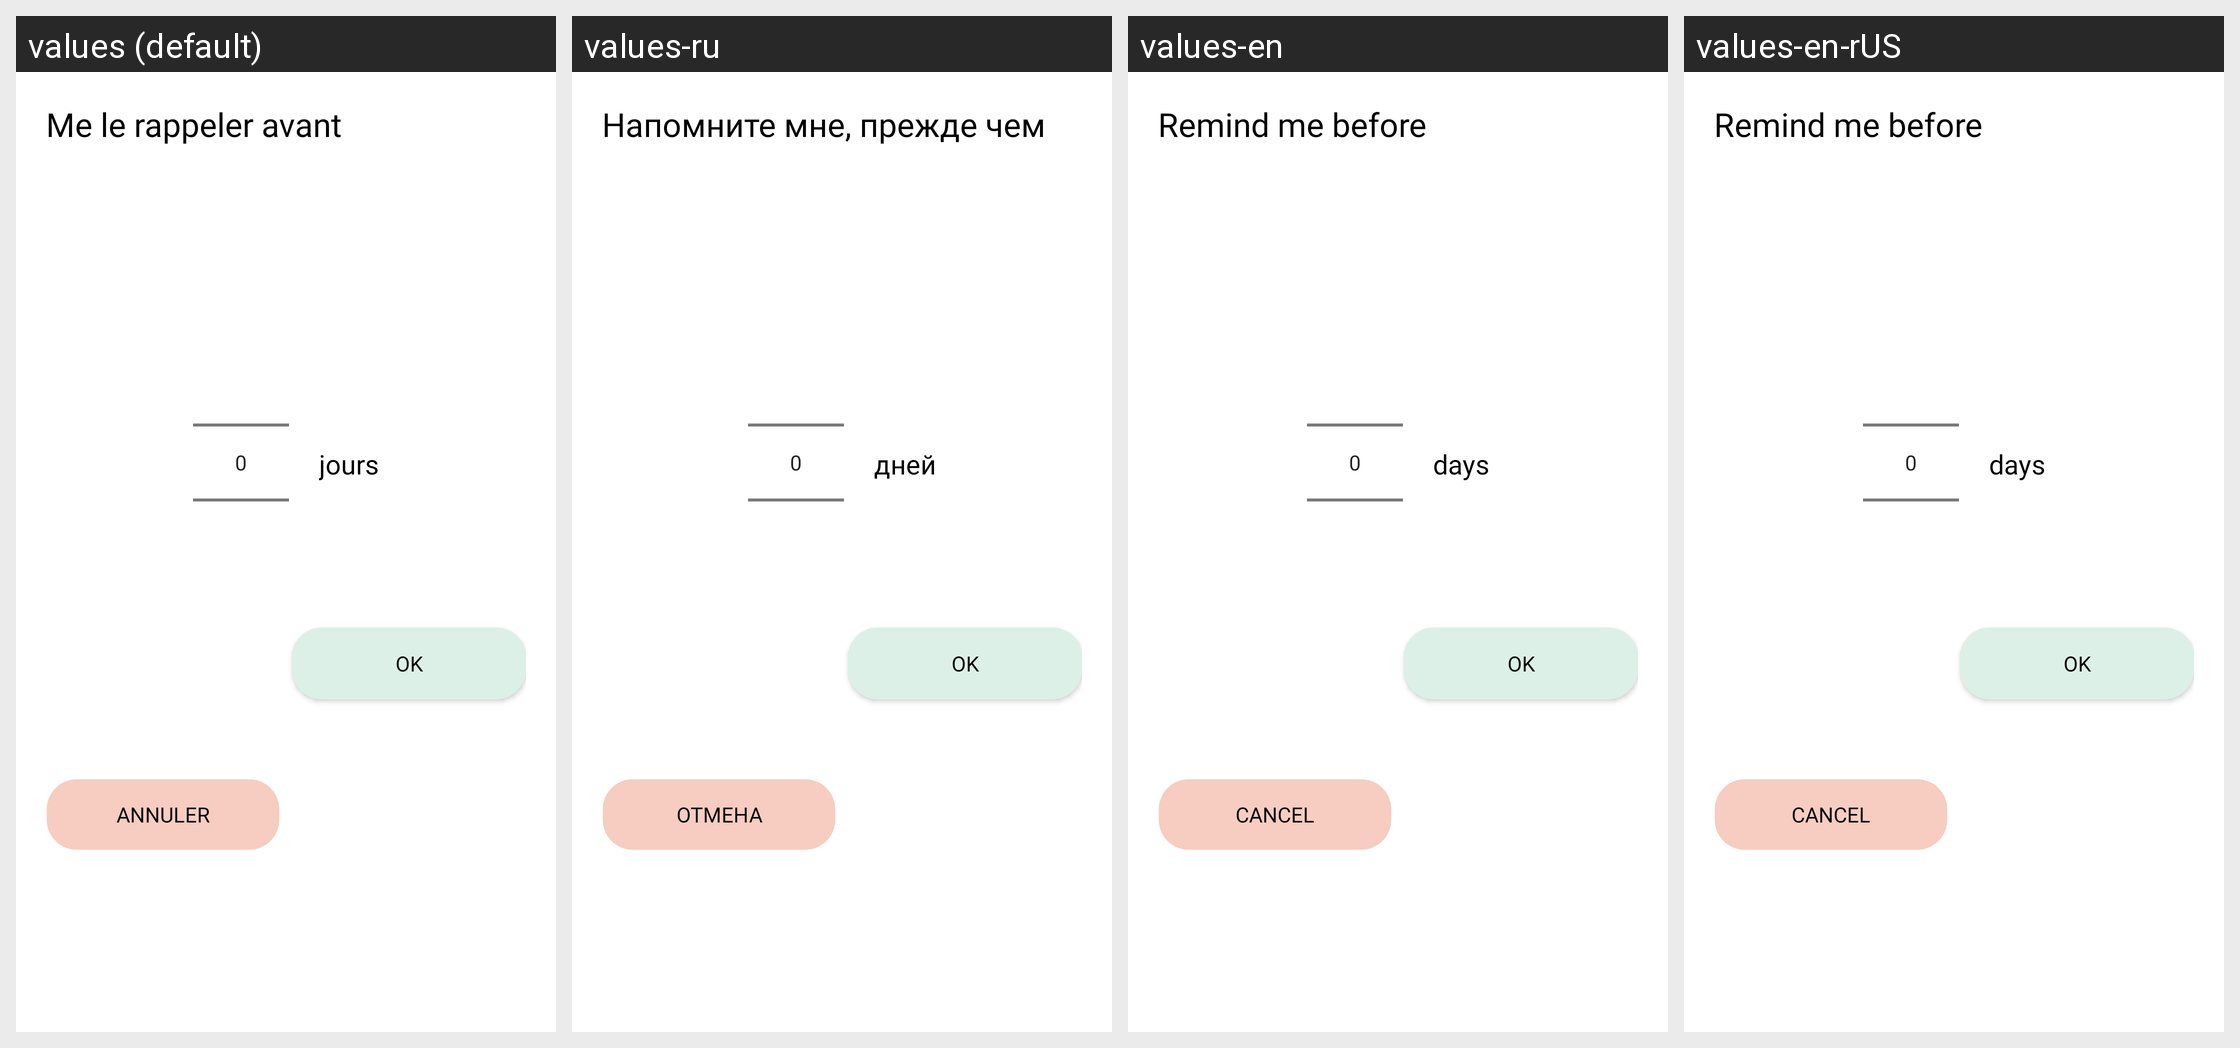

The same Android screen rendered under several of its app's locales, left to right. List the strings drawn on it with the default value and each locale's translation.
Android screen res/layout/dialog_jours_stock.xml rendered under 4 locales, left to right: values (default), values-ru, values-en, values-en-rUS. Device: Nexus 5 (rendered at 1080×1920; each locale shown at half size, 540×960, under a caption strip naming it); theme Theme.Medicalink.
Other locales in the repository, not shown: values-fr, values-ru-rRU.
Strings drawn on this screen, with the default value and each locale's value (text and hints the layout hard-codes, and strings that could not be matched under every locale, appear in the picture but are not listed):

dialog_me_le_rappeler_avant
  values: Me le rappeler avant
  values-ru: Напомните мне, прежде чем
  values-en: Remind me before
  values-en-rUS: Remind me before

dialog_jours
  values: jours
  values-ru: дней
  values-en: days
  values-en-rUS: days

dialog_annuler
  values: Annuler
  values-ru: Отмена
  values-en: Cancel
  values-en-rUS: Cancel

dialog_ok
  values: OK
  values-ru: OK  [not translated; the default value is used]
  values-en: OK  [not translated; the default value is used]
  values-en-rUS: OK  [not translated; the default value is used]
